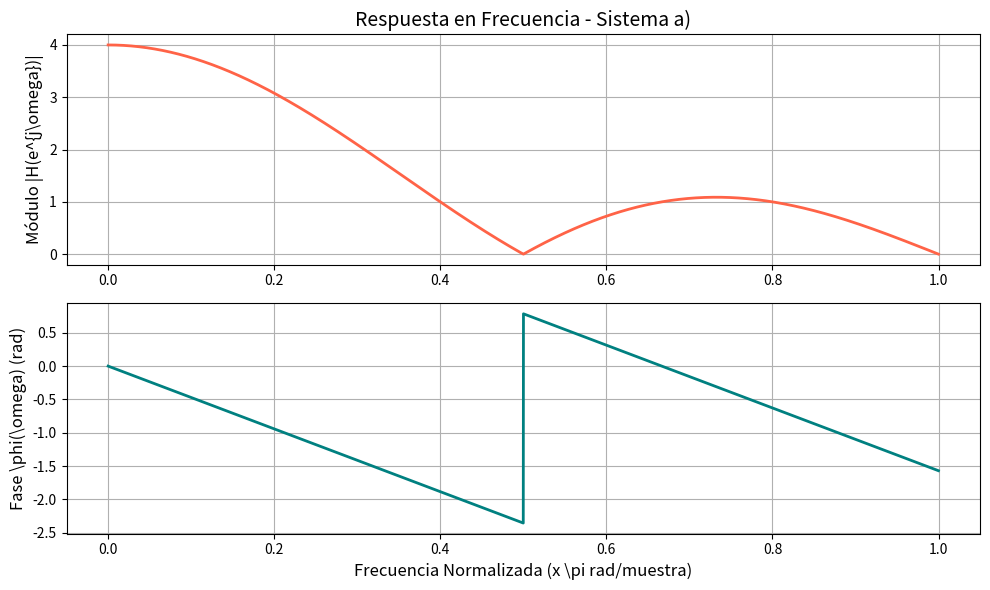
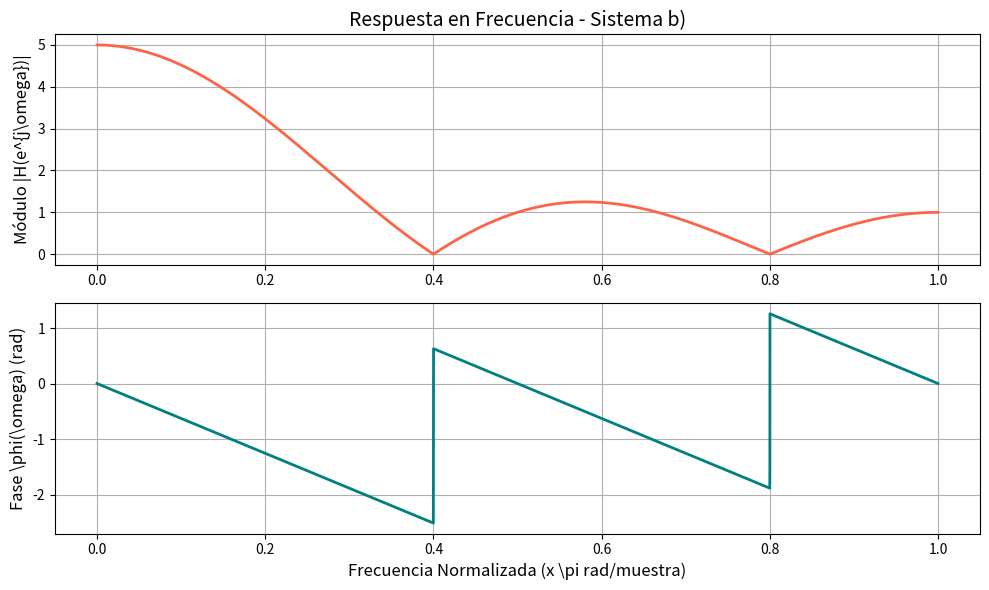
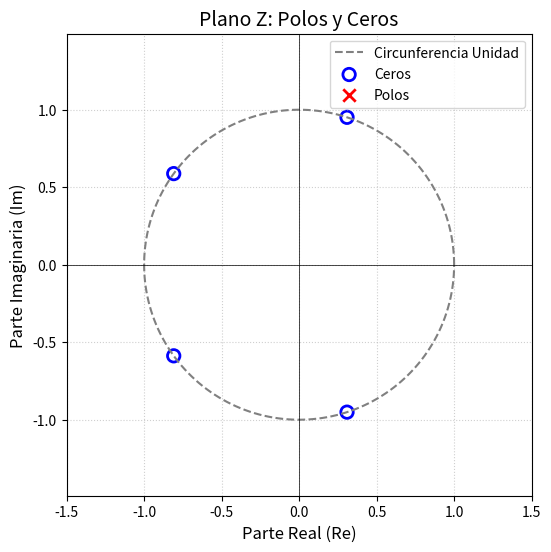
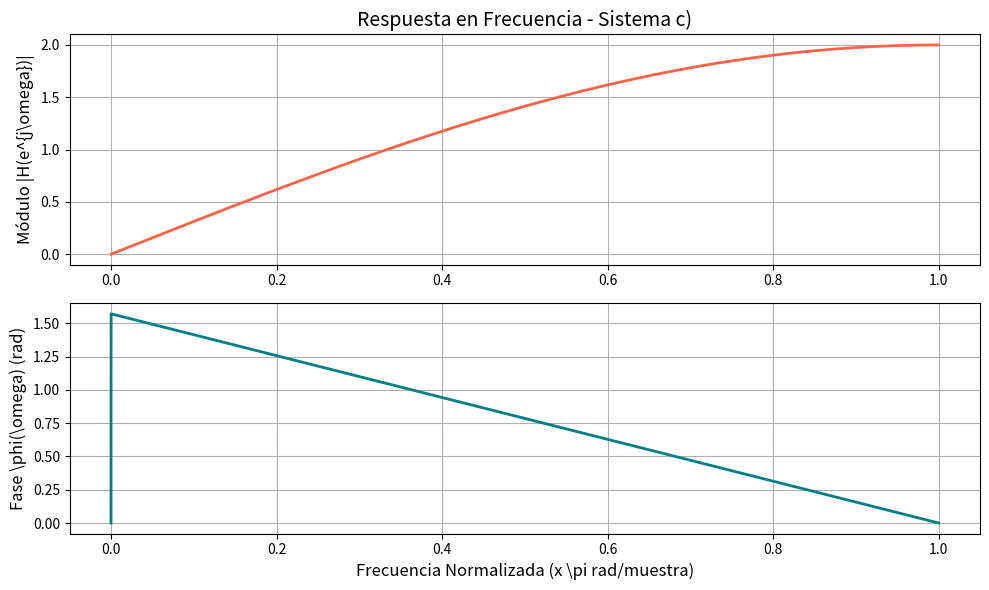
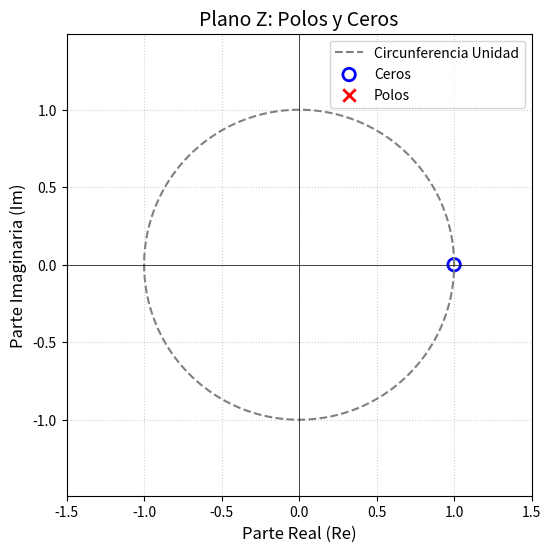
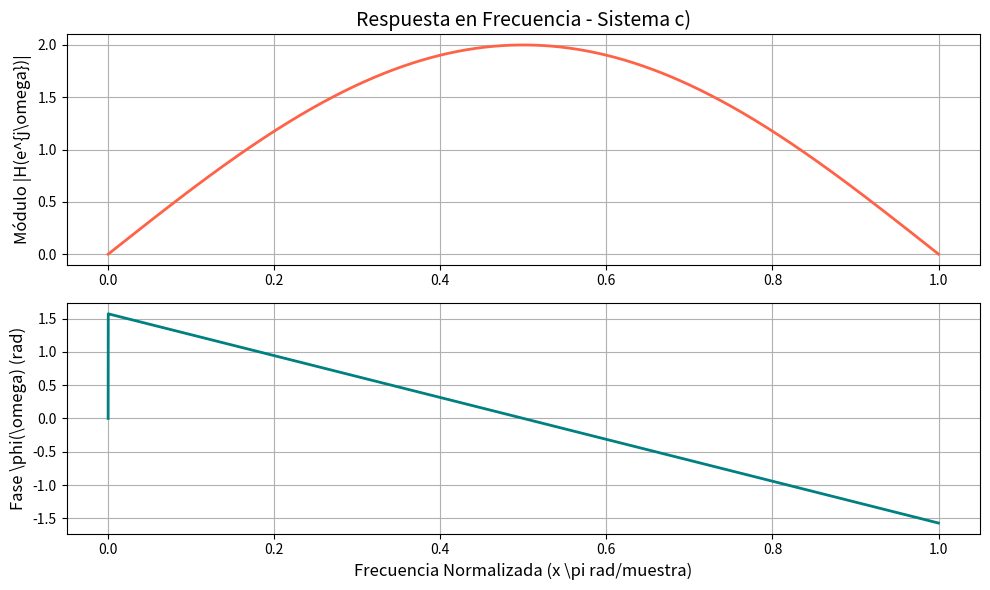
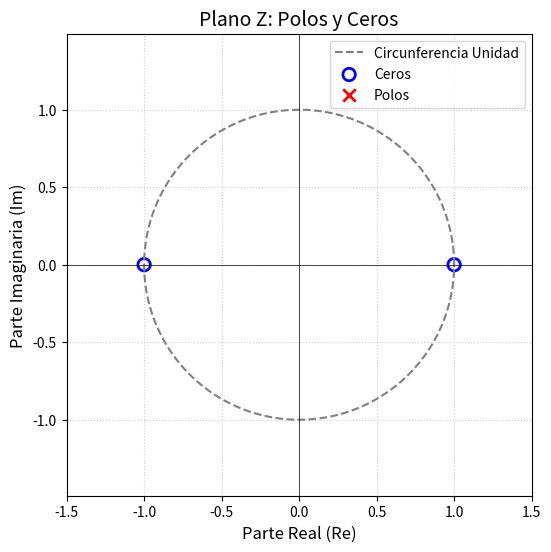

These figures' Python source, in order:
# -*- coding: utf-8 -*-
"""
Materia: Análisis y Procesamiento de Señales
Fecha: Thu Jun  4 13:25:04 2026

@author: Mora De La Corte

Descripción: 
    TS6 - Simulacion de modulo y fase
"""

import numpy as np
import matplotlib.pyplot as plt
from scipy import signal

# y(n) = x(n) + x(n-1) + x(n-2) + x(n-3)
b = [1, 1, 1, 1]  # Coeficientes del numerador (X)
a = [1]           # Coeficientes del denominador (Y)

w, H = signal.freqz(b, a, worN=8000)

modulo = np.abs(H)
fase = np.angle(H)  

plt.figure(figsize=(10, 6))

plt.subplot(2, 1, 1)
plt.plot(w / np.pi, modulo, color='tomato', linewidth=2)
plt.title('Respuesta en Frecuencia - Sistema a)', fontsize=14)
plt.ylabel('Módulo |H(e^{j\omega})|', fontsize=12)
plt.grid(True)


plt.subplot(2, 1, 2)
plt.plot(w / np.pi, fase, color='teal', linewidth=2)
plt.xlabel('Frecuencia Normalizada (x \pi rad/muestra)', fontsize=12)
plt.ylabel('Fase \phi(\omega) (rad)', fontsize=12)
plt.grid(True)

plt.tight_layout()
plt.show()

#%% item b
 
# y(n) = x(n) + x(n-1) + x(n-2) + x(n-3) + x(n-4)
b = [1, 1, 1, 1, 1]  # Coeficientes del numerador (X)
a = [1]           # Coeficientes del denominador (Y)

ceros, polos, _ = signal.tf2zpk(b, a)

w, H = signal.freqz(b, a, worN=8000)


modulo = np.abs(H)
fase = np.angle(H)  


plt.figure(figsize=(10, 6))

plt.subplot(2, 1, 1)
plt.plot(w / np.pi, modulo, color='tomato', linewidth=2)
plt.title('Respuesta en Frecuencia - Sistema b)', fontsize=14)
plt.ylabel('Módulo |H(e^{j\omega})|', fontsize=12)
plt.grid(True)


plt.subplot(2, 1, 2)
plt.plot(w / np.pi, fase, color='teal', linewidth=2)
plt.xlabel('Frecuencia Normalizada (x \pi rad/muestra)', fontsize=12)
plt.ylabel('Fase \phi(\omega) (rad)', fontsize=12)
plt.grid(True)

plt.tight_layout()


plt.figure(figsize=(6, 6))

theta = np.linspace(0, 2*np.pi, 200)
plt.plot(np.cos(theta), np.sin(theta), color='gray', linestyle='--', label='Circunferencia Unidad')

plt.axhline(0, color='black', linewidth=0.5)
plt.axvline(0, color='black', linewidth=0.5)

plt.scatter(np.real(ceros), np.imag(ceros), s=80, marker='o', facecolors='none', edgecolors='blue', linewidths=2, label='Ceros')
plt.scatter(np.real(polos), np.imag(polos), s=80, marker='x', color='red', linewidths=2, label='Polos')

plt.title('Plano Z: Polos y Ceros', fontsize=14)
plt.xlabel('Parte Real (Re)', fontsize=12)
plt.ylabel('Parte Imaginaria (Im)', fontsize=12)
plt.grid(True, linestyle=':', alpha=0.6)
plt.axis('equal')
plt.xlim([-1.5, 1.5])
plt.ylim([-1.5, 1.5])
plt.legend(loc='upper right')

plt.show()

#%% item c
 
# y(n) = x(n) - x(n-1)
b = [1, -1]  # Coeficientes del numerador (X)
a = [1]           # Coeficientes del denominador (Y)

ceros, polos, _ = signal.tf2zpk(b, a)

w, H = signal.freqz(b, a, worN=8000)

modulo = np.abs(H)
fase = np.angle(H)  

plt.figure(figsize=(10, 6))

plt.subplot(2, 1, 1)
plt.plot(w / np.pi, modulo, color='tomato', linewidth=2)
plt.title('Respuesta en Frecuencia - Sistema c)', fontsize=14)
plt.ylabel('Módulo |H(e^{j\omega})|', fontsize=12)
plt.grid(True)

plt.subplot(2, 1, 2)
plt.plot(w / np.pi, fase, color='teal', linewidth=2)
plt.xlabel('Frecuencia Normalizada (x \pi rad/muestra)', fontsize=12)
plt.ylabel('Fase \phi(\omega) (rad)', fontsize=12)
plt.grid(True)

plt.tight_layout()


plt.figure(figsize=(6, 6))  

theta = np.linspace(0, 2*np.pi, 200)
plt.plot(np.cos(theta), np.sin(theta), color='gray', linestyle='--', label='Circunferencia Unidad')

plt.axhline(0, color='black', linewidth=0.5)
plt.axvline(0, color='black', linewidth=0.5)

plt.scatter(np.real(ceros), np.imag(ceros), s=80, marker='o', facecolors='none', edgecolors='blue', linewidths=2, label='Ceros')
plt.scatter(np.real(polos), np.imag(polos), s=80, marker='x', color='red', linewidths=2, label='Polos')

plt.title('Plano Z: Polos y Ceros', fontsize=14)
plt.xlabel('Parte Real (Re)', fontsize=12)
plt.ylabel('Parte Imaginaria (Im)', fontsize=12)
plt.grid(True, linestyle=':', alpha=0.6)
plt.axis('equal')
plt.xlim([-1.5, 1.5])
plt.ylim([-1.5, 1.5])
plt.legend(loc='upper right')

plt.show()

#%% item d

# y(n) = x(n) - x(n-2)
b = [1, 0, -1]  # Coeficientes del numerador (X)
a = [1]           # Coeficientes del denominador (Y)

ceros, polos, _ = signal.tf2zpk(b, a)

w, H = signal.freqz(b, a, worN=8000)

modulo = np.abs(H)
fase = np.angle(H)

plt.figure(figsize=(10, 6))

plt.subplot(2, 1, 1)
plt.plot(w / np.pi, modulo, color='tomato', linewidth=2)
plt.title('Respuesta en Frecuencia - Sistema c)', fontsize=14)
plt.ylabel('Módulo |H(e^{j\omega})|', fontsize=12)
plt.grid(True)

plt.subplot(2, 1, 2)
plt.plot(w / np.pi, fase, color='teal', linewidth=2)
plt.xlabel('Frecuencia Normalizada (x \pi rad/muestra)', fontsize=12)
plt.ylabel('Fase \phi(\omega) (rad)', fontsize=12)
plt.grid(True)

plt.tight_layout()


plt.figure(figsize=(6, 6)) 

theta = np.linspace(0, 2*np.pi, 200)
plt.plot(np.cos(theta), np.sin(theta), color='gray', linestyle='--', label='Circunferencia Unidad')

plt.axhline(0, color='black', linewidth=0.5)
plt.axvline(0, color='black', linewidth=0.5)

plt.scatter(np.real(ceros), np.imag(ceros), s=80, marker='o', facecolors='none', edgecolors='blue', linewidths=2, label='Ceros')
plt.scatter(np.real(polos), np.imag(polos), s=80, marker='x', color='red', linewidths=2, label='Polos')

plt.title('Plano Z: Polos y Ceros', fontsize=14)
plt.xlabel('Parte Real (Re)', fontsize=12)
plt.ylabel('Parte Imaginaria (Im)', fontsize=12)
plt.grid(True, linestyle=':', alpha=0.6)
plt.axis('equal')  
plt.xlim([-1.5, 1.5])
plt.ylim([-1.5, 1.5])
plt.legend(loc='upper right')

plt.show()
